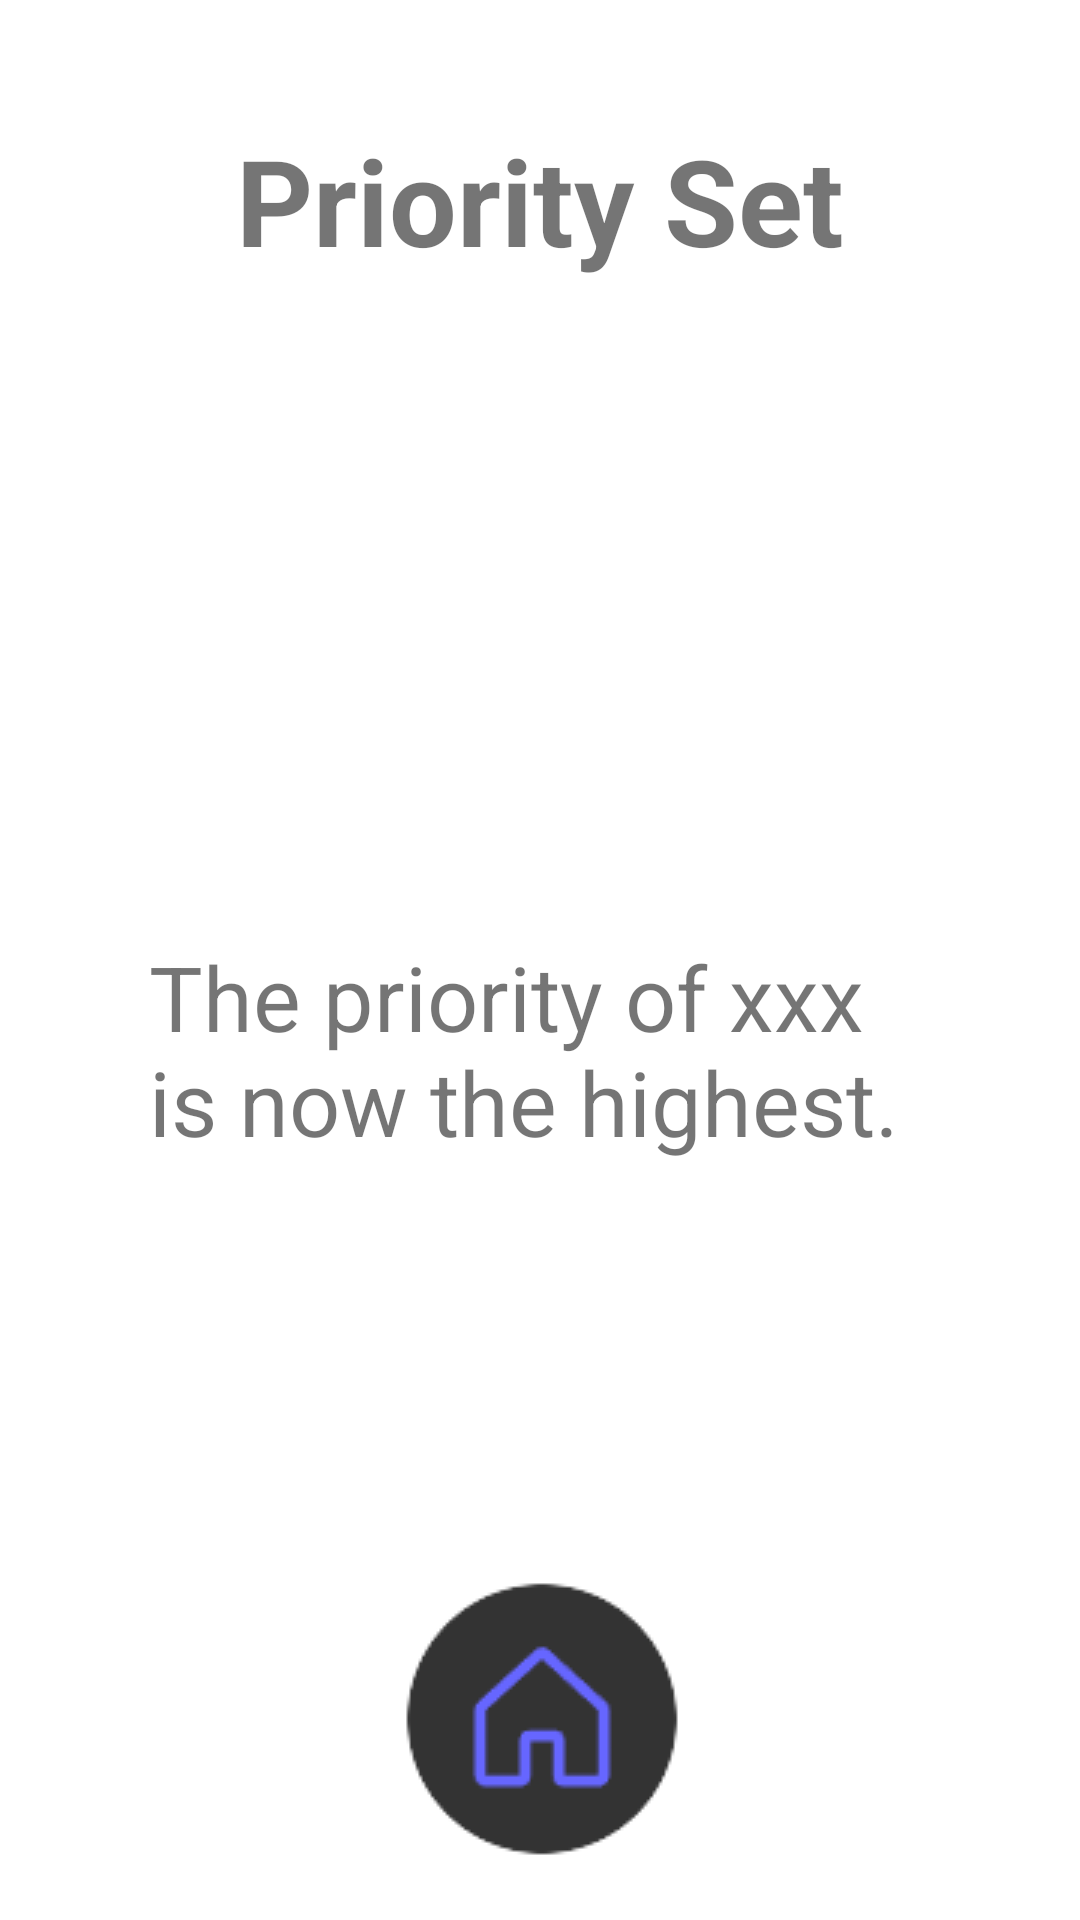

Here is an Android app screen rendered from its layout file. Give the layout XML and the strings, colors and styles it references.
<!-- AndroidManifest.xml: application theme Theme.Becarefall -->
<!-- res/layout/activity_set_priority_finish.xml -->
<?xml version="1.0" encoding="utf-8"?>
<androidx.constraintlayout.widget.ConstraintLayout xmlns:android="http://schemas.android.com/apk/res/android"
    xmlns:app="http://schemas.android.com/apk/res-auto"
    xmlns:tools="http://schemas.android.com/tools"
    android:layout_width="match_parent"
    android:layout_height="match_parent"
    tools:context=".SetPriorityFinish">

    <TextView
        android:id="@+id/textView20"
        android:layout_width="260dp"
        android:layout_height="100dp"
        android:layout_marginTop="40dp"
        android:text="Priority Set"
        android:textSize="40dp"
        android:textStyle="bold"
        android:textAlignment="center"
        app:layout_constraintEnd_toEndOf="parent"
        app:layout_constraintStart_toStartOf="parent"
        app:layout_constraintTop_toTopOf="parent" />

    <TextView
        android:id="@+id/spf_Priority_Text"
        android:layout_width="260dp"
        android:layout_height="130dp"
        android:layout_marginTop="172dp"
        android:text="The priority of xxx is now the highest."
        android:textSize="30sp"
        app:layout_constraintEnd_toEndOf="parent"
        app:layout_constraintHorizontal_bias="0.496"
        app:layout_constraintStart_toStartOf="parent"
        app:layout_constraintTop_toBottomOf="@+id/textView20" />

    <ImageButton
        android:id="@+id/spf_HomeButton_Image"
        android:layout_width="wrap_content"
        android:layout_height="wrap_content"
        android:layout_marginBottom="20dp"
        android:background="#FFFFFF"
        app:layout_constraintBottom_toBottomOf="parent"
        app:layout_constraintEnd_toEndOf="parent"
        app:layout_constraintStart_toStartOf="parent"
        app:srcCompat="@drawable/ezgif_4_e2bfd897df" />
</androidx.constraintlayout.widget.ConstraintLayout>
<!-- resources referenced by this layout -->
<resources>
  <!-- drawable ezgif_4_e2bfd897df: png bitmap (drawable-mdpi, 1935 bytes) -->
  <style name="Theme.Becarefall" parent="Theme.MaterialComponents.DayNight.DarkActionBar">
          
          <item name="colorPrimary">@color/purple_500</item>
          <item name="colorPrimaryVariant">@color/purple_700</item>
          <item name="colorOnPrimary">@color/white</item>
          
          <item name="colorSecondary">@color/teal_200</item>
          <item name="colorSecondaryVariant">@color/teal_700</item>
          <item name="colorOnSecondary">@color/black</item>
          
          <item name="android:statusBarColor">?attr/colorPrimaryVariant</item>
          
      </style>
  <!-- not gathered from this repository: default colours our renderer supplied (Android Studio template values) -->
  <color name="purple_500">#FF6200EE</color>
  <color name="purple_700">#FF3700B3</color>
  <color name="teal_200">#FF03DAC5</color>
  <color name="teal_700">#FF018786</color>
  <color name="black">#FF000000</color>
  <color name="white">#FFFFFFFF</color>
</resources>
